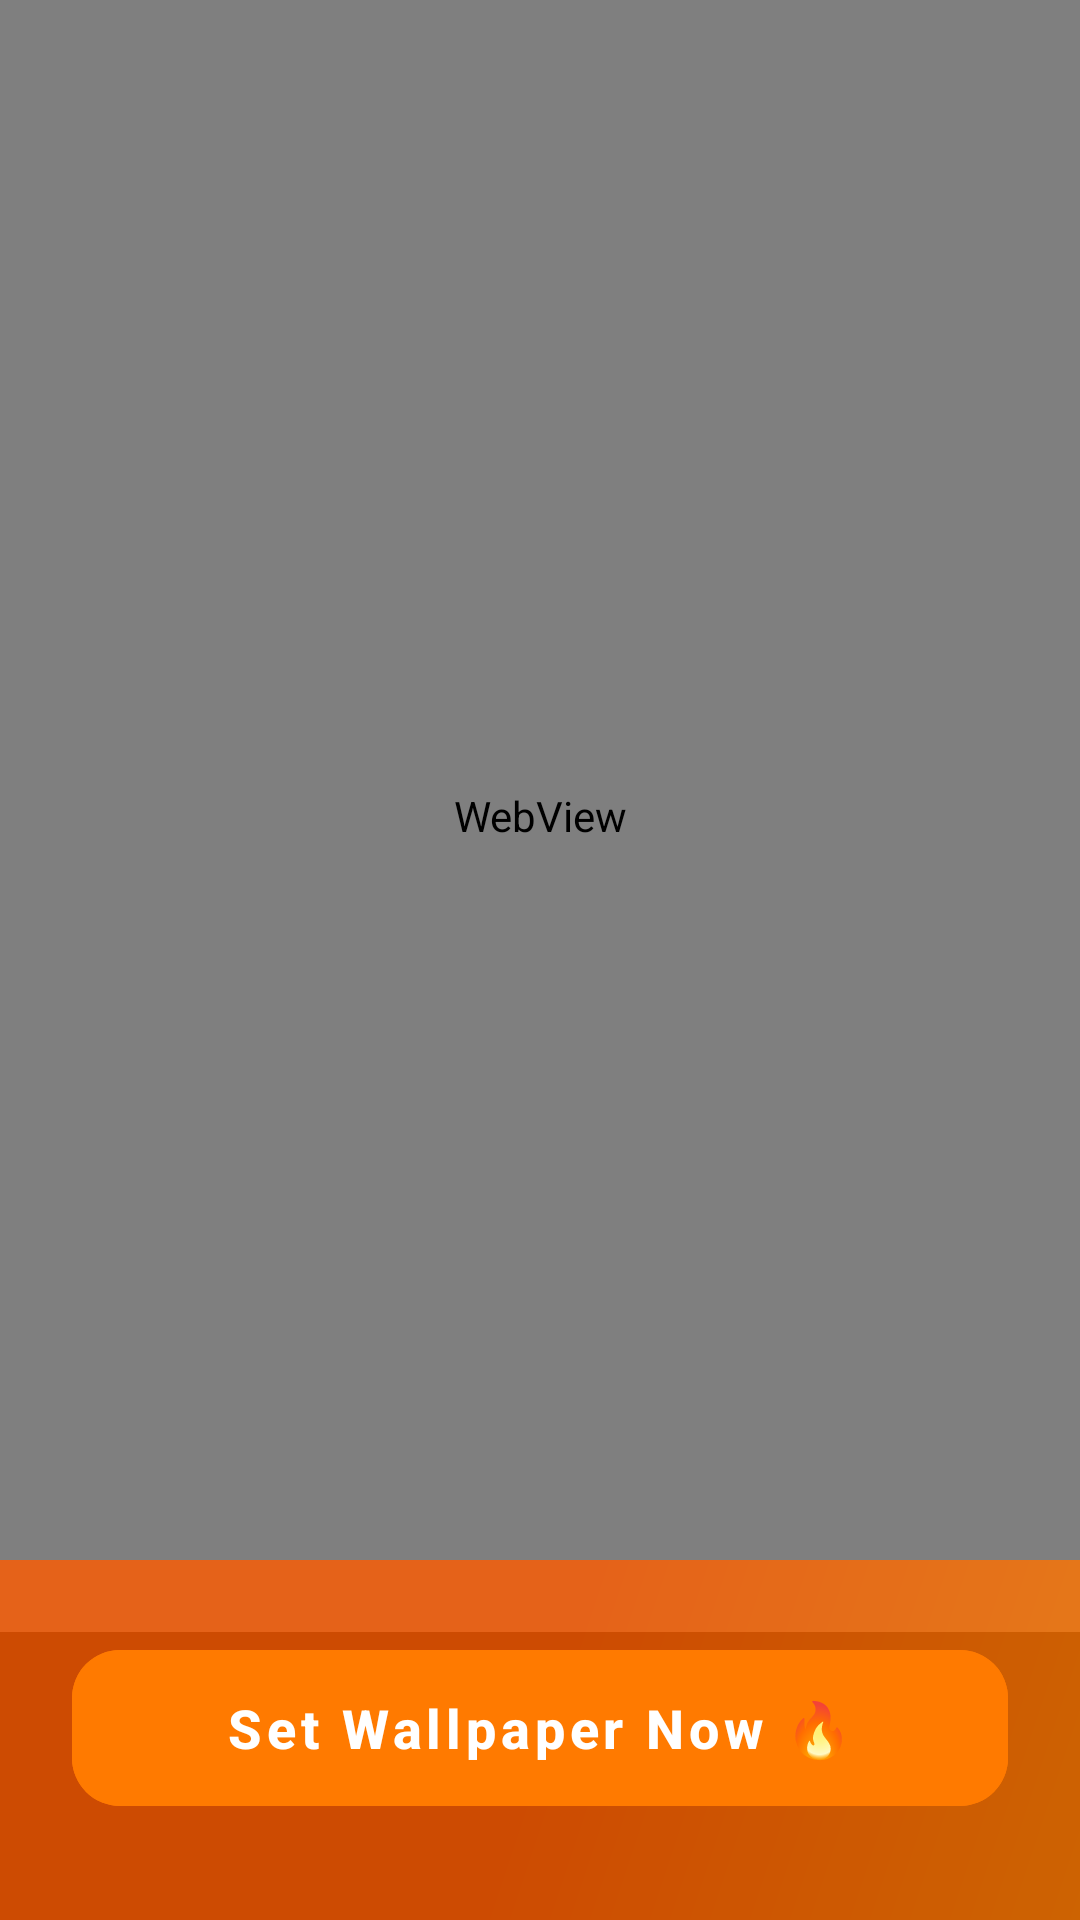

Produce the Android XML layout that renders to this screen, including the resource entries it uses.
<!-- AndroidManifest.xml: application theme AppTheme -->
<!-- res/layout/fragment_preview.xml -->
<?xml version="1.0" encoding="utf-8"?>
<androidx.constraintlayout.widget.ConstraintLayout xmlns:android="http://schemas.android.com/apk/res/android"
    xmlns:app="http://schemas.android.com/apk/res-auto"
    android:layout_width="match_parent"
    android:layout_height="match_parent"
    android:background="@color/premium_bg">

    <WebView
        android:id="@+id/webview_preview"
        android:layout_width="0dp"
        android:layout_height="0dp"
        app:layout_constraintBottom_toTopOf="@id/btn_set_now"
        app:layout_constraintEnd_toEndOf="parent"
        app:layout_constraintStart_toStartOf="parent"
        app:layout_constraintTop_toTopOf="parent" />

    
    <View
        android:layout_width="match_parent"
        android:layout_height="120dp"
        android:background="@drawable/gradient_primary"
        android:alpha="0.8"
        app:layout_constraintBottom_toBottomOf="parent" />

    <com.google.android.material.button.MaterialButton
        android:id="@+id/btn_set_now"
        android:layout_width="0dp"
        android:layout_height="64dp"
        android:layout_marginHorizontal="24dp"
        android:layout_marginBottom="32dp"
        android:text="Set Wallpaper Now 🔥"
        android:textAllCaps="false"
        android:textSize="18sp"
        android:textStyle="bold"
        android:textColor="@color/premium_google_bg"
        android:backgroundTint="@color/premium_email_btn"
        app:cornerRadius="16dp"
        app:elevation="8dp"
        app:layout_constraintBottom_toBottomOf="parent"
        app:layout_constraintEnd_toEndOf="parent"
        app:layout_constraintStart_toStartOf="parent" />

</androidx.constraintlayout.widget.ConstraintLayout>
<!-- resources referenced by this layout -->
<resources>
  <color name="premium_bg">#09090b</color>
  <color name="premium_email_btn">#FF7A00</color>
  <color name="premium_google_bg">#ffffff</color>
  <!-- drawable gradient_primary (drawable) -->
  <?xml version="1.0" encoding="utf-8"?>
  <shape xmlns:android="http://schemas.android.com/apk/res/android">
      <gradient
          android:type="linear"
          android:angle="135"
          android:startColor="@color/primary"
          android:centerColor="@color/primary_variant"
          android:endColor="#FF5C00" />
  </shape>
  <style name="AppTheme" parent="Theme.MaterialComponents.Light.NoActionBar">
          
          <item name="android:windowActionBar">false</item>
          <item name="android:windowNoTitle">true</item>
  
          
          <item name="colorPrimary">@color/primary</item>
          <item name="colorPrimaryVariant">@color/primary_variant</item>
          <item name="colorSecondary">@color/secondary</item>
          <item name="colorSecondaryVariant">@color/secondary_variant</item>
          <item name="colorTertiary">@color/tertiary</item>
          
          
          <item name="android:colorBackground">@color/background</item>
          <item name="colorSurface">@color/surface</item>
          
          
          <item name="colorError">@color/error</item>
          
          
          <item name="android:textColorPrimary">@color/on_background</item>
          <item name="android:textColorSecondary">@color/gray_medium</item>
          
          
          <item name="android:statusBarColor">@color/background</item>
          <item name="android:windowLightStatusBar">true</item>
          
          
          <item name="android:navigationBarColor">@color/background</item>
          
          
          <item name="android:editTextBackground">@drawable/rn_edit_text_material</item>
          
          
          <item name="materialButtonStyle">@style/ModernButton</item>
          <item name="textInputStyle">@style/ModernTextInputLayout</item>
      </style>
  <color name="primary">#FF7A00</color>
  <color name="primary_variant">#FF5C00</color>
  <color name="secondary">#00BCD4</color>
  <color name="secondary_variant">#0097A7</color>
  <color name="tertiary">#9C27B0</color>
  <color name="background">#FFFFFF</color>
  <color name="surface">#F5F5F5</color>
  <color name="error">#B3261E</color>
  <color name="on_background">#1F1F1F</color>
  <color name="gray_medium">#757575</color>
  <style name="ModernButton" parent="Widget.MaterialComponents.Button.UnelevatedButton">
          <item name="android:textSize">16sp</item>
          <item name="android:textStyle">bold</item>
          <item name="android:textAllCaps">false</item>
          <item name="android:paddingStart">24dp</item>
          <item name="android:paddingEnd">24dp</item>
          <item name="cornerRadius">12dp</item>
          <item name="elevation">0dp</item>
          <item name="android:minHeight">56dp</item>
      </style>
  <style name="ModernTextInputLayout" parent="Widget.MaterialComponents.TextInputLayout.OutlinedBox">
          <item name="boxCornerRadiusTopEnd">12dp</item>
          <item name="boxCornerRadiusTopStart">12dp</item>
          <item name="boxCornerRadiusBottomEnd">12dp</item>
          <item name="boxCornerRadiusBottomStart">12dp</item>
          <item name="boxStrokeColor">@color/surface_variant</item>
          <item name="boxBackgroundColor">@color/surface</item>
          <item name="android:textColorHint">@color/gray_medium</item>
      </style>
  <color name="surface_variant">#E8E8E8</color>
</resources>
